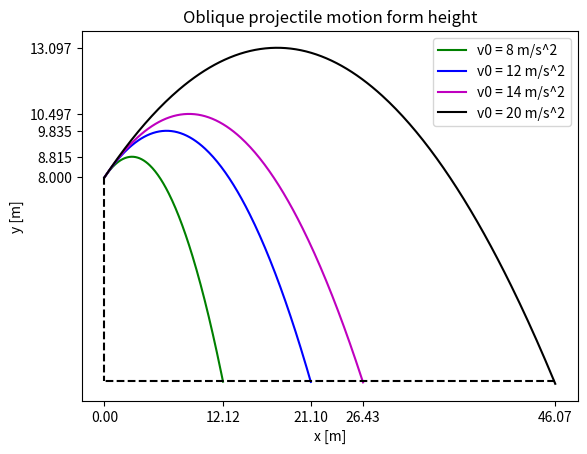

The script that saved this image:
import matplotlib.pyplot as plt
import numpy as np

#Functions
def trajectory_gravity(v0, kat_sin, kat_cos, H, g, Rz, k):
	''' Oblique projectile motion without air resistance.
	Variable gravity depending on distance form earth:
	g = g0*(Rz/(Rz + y))**2
	'''
	g0 = g * (Rz/(Rz + H))**2
	xt = [0]
	yt = [H]
	i = 0
	t = 0
	while yt[-1] > 0.01:
		g0 = g*(Rz/(Rz + yt[i]))**2
		xt.append(v0 * kat_cos * t)
		yt.append(H + v0 * kat_sin * t - 1/2 * g0 * t**2)
		i = i + 1
		t = t + 0.01
	plt.plot(xt, yt, k, label = 'v0 = ' + str(v0) + ' m/s^2' )
	x_max = max(xt)
	h_max = max(yt)
	return(t, x_max, h_max)

def plot_lines_and_title(name, H, x_max_list, h_max_list):
	''' The function draws plot and gives it a title.
	'''
	plt.plot([max(x_max_list), 0], [0, 0], 'k--', label = '_nolegend_')
	plt.plot([0, 0], [H, 0], 'k--', label = '_nolegend_')
	plt.title(name) 
	plt.legend()
	plt.xticks(x_max_list)
	plt.yticks(h_max_list)
	plt.xlabel('x [m]')
	plt.ylabel('y [m]')


# Data
H = 8
kat_sin = 1/2  	# 30 degrees
kat_cos = np.sqrt(3)/2
Rz = 6371 * 10**3
g = 9.81
color = 'rgbmkc'
v_0 = [8, 12, 14, 20]

#Drawing
i = 0
t_list = []
x_max_list = [0]
h_max_list = [H]
for v0 in v_0:
	i = i+1
	t, x_max, h_max = trajectory_gravity(v0, kat_sin, kat_cos, H, g, Rz, color[i])
	t_list.append(t)
	x_max_list.append(x_max)
	h_max_list.append(h_max)
for i in range(len(v_0)):
	print('The object thrown with the initial velocity v0 ='+
	' {a} m/s^2 was falling t = {b} seconds. '.format(a = v_0[i], b = round(t_list[i],2)))
plot_lines_and_title('Oblique projectile motion form height', H, x_max_list, h_max_list)
plt.show()
